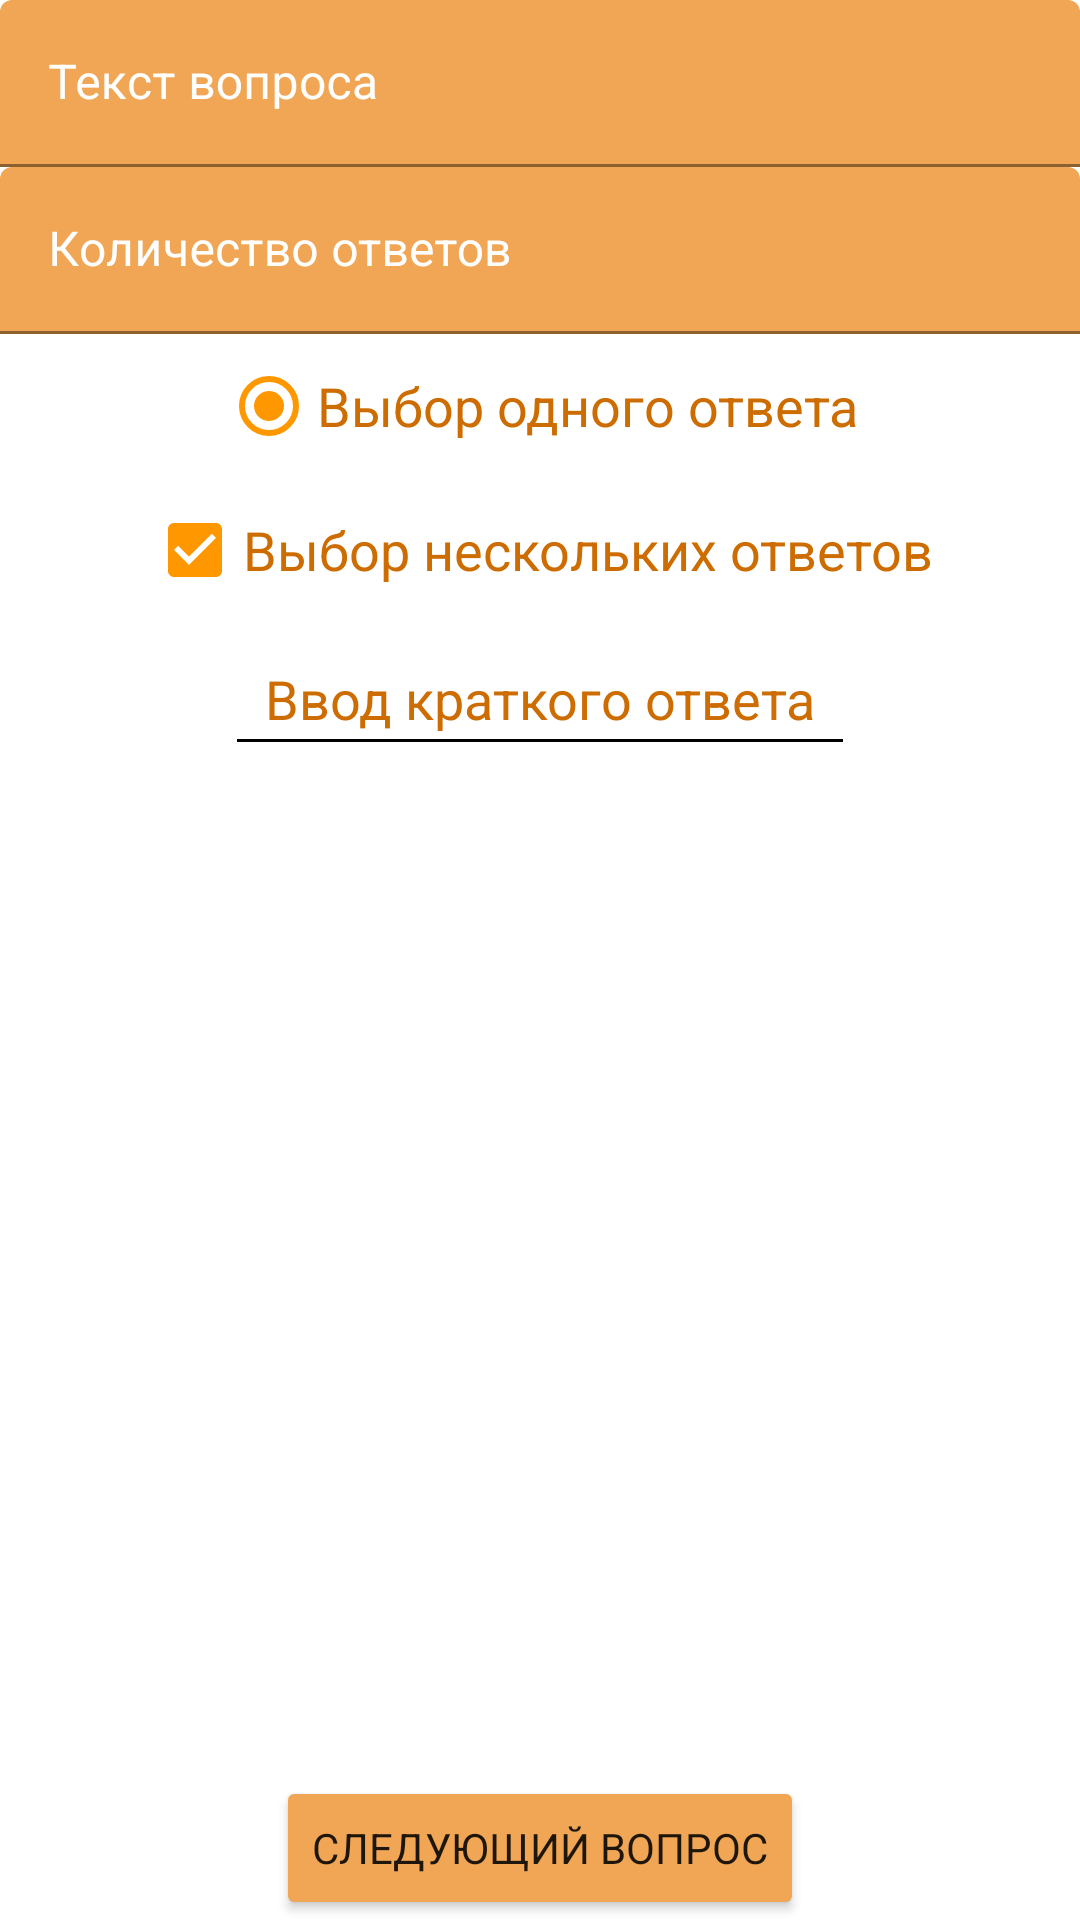

Produce the Android XML layout that renders to this screen, including the resource entries it uses.
<!-- AndroidManifest.xml: application theme Theme.AVRORAII -->
<!-- res/layout/activity_teacher3.xml -->
<?xml version="1.0" encoding="utf-8"?>
<androidx.constraintlayout.widget.ConstraintLayout xmlns:android="http://schemas.android.com/apk/res/android"
    xmlns:app="http://schemas.android.com/apk/res-auto"
    xmlns:tools="http://schemas.android.com/tools"
    android:id="@+id/constLayout"
    android:layout_width="match_parent"
    android:layout_height="match_parent"
    android:background="@drawable/background"
    tools:context=".TeacherActivity3"
    android:theme="@style/MyCheckBox">

    <com.google.android.material.textfield.TextInputLayout
        android:id="@+id/Answers"
        android:layout_width="0dp"
        android:layout_height="wrap_content"
        android:textColorHint="#FFFFFF"
        app:hintTextColor="#FF0BA0DE"
        app:layout_constraintEnd_toEndOf="parent"
        app:layout_constraintStart_toStartOf="parent"
        app:layout_constraintTop_toBottomOf="@id/QuestionText">

        <com.google.android.material.textfield.TextInputEditText
            android:id="@+id/answers"
            android:layout_width="match_parent"
            android:layout_height="match_parent"
            android:backgroundTint="#F0A654"
            android:hint="Количество ответов"
            android:inputType="number"
            android:rotation="0"
            android:singleLine="true"
            android:textAlignment="center"
            android:textColor="#FFFFFF" />
    </com.google.android.material.textfield.TextInputLayout>

    <com.google.android.material.textfield.TextInputLayout
        android:id="@+id/QuestionText"
        android:layout_width="0dp"
        android:layout_height="wrap_content"
        android:textColorHint="#FFFFFF"
        app:hintTextColor="#FF0BA0DE"
        app:layout_constraintEnd_toEndOf="parent"
        app:layout_constraintStart_toStartOf="parent"
        app:layout_constraintTop_toTopOf="parent">

        <com.google.android.material.textfield.TextInputEditText
            android:id="@+id/questionText"
            android:layout_width="match_parent"
            android:layout_height="wrap_content"
            android:backgroundTint="#F0A654"
            android:hint="Текст вопроса"
            android:inputType="textMultiLine"
            android:rotation="0"
            android:textColor="#FFFFFF" />
    </com.google.android.material.textfield.TextInputLayout>

    <Button
        android:id="@+id/next"
        android:layout_width="wrap_content"
        android:layout_height="wrap_content"
        android:backgroundTint="#F0A654"
        android:fontFamily="sans-serif"
        android:onClick="onNext"
        android:text="Следующий вопрос"
        app:cornerRadius="216dp"
        app:layout_constraintBottom_toBottomOf="parent"
        app:layout_constraintEnd_toEndOf="parent"
        app:layout_constraintStart_toStartOf="parent" />

    <RadioButton
        android:id="@+id/choiceSingle"
        style="@style/MyCheckBox"
        android:layout_width="wrap_content"
        android:layout_height="wrap_content"
        android:checked="true"
        android:minHeight="48dp"
        android:onClick="onSingle"
        android:text="Выбор одного ответа"
        android:textColor="#CD6C00"
        android:textSize="18sp"
        app:layout_constraintEnd_toEndOf="parent"
        app:layout_constraintStart_toStartOf="parent"
        app:layout_constraintTop_toBottomOf="@+id/Answers" />

    <CheckBox
        android:id="@+id/choiceMulti"
        style="@style/MyCheckBox"
        android:layout_width="wrap_content"
        android:layout_height="wrap_content"
        android:checked="true"
        android:minHeight="48dp"
        android:onClick="onMulti"
        android:text="Выбор нескольких ответов"
        android:textColor="#CD6C00"
        android:textSize="18sp"
        app:layout_constraintEnd_toEndOf="parent"
        app:layout_constraintStart_toStartOf="parent"
        app:layout_constraintTop_toBottomOf="@+id/choiceSingle" />

    <EditText
        android:id="@+id/choiceShort"
        android:layout_width="wrap_content"
        android:layout_height="wrap_content"
        android:ems="10"
        android:focusable="false"
        android:inputType="textPersonName"
        android:minHeight="48dp"
        android:onClick="onShort"
        android:text="Ввод краткого ответа"
        android:textAlignment="center"
        android:textColor="#CD6C00"
        android:textColorHint="#CD6C00"
        app:layout_constraintEnd_toEndOf="parent"
        app:layout_constraintStart_toStartOf="parent"
        app:layout_constraintTop_toBottomOf="@+id/choiceMulti" />

</androidx.constraintlayout.widget.ConstraintLayout>
<!-- resources referenced by this layout -->
<resources>
  <style name="MyCheckBox" parent="Theme.AppCompat.Light">
          <item name="colorControlNormal">#000000</item>
          <item name="colorControlActivated">#FF9800</item>
      </style>
  <style name="Theme.AVRORAII" parent="Theme.MaterialComponents.DayNight.DarkActionBar">
          
          <item name="colorPrimary">@color/purple_500</item>
          <item name="colorPrimaryVariant">@color/purple_700</item>
          <item name="colorOnPrimary">@color/white</item>
          
          <item name="colorSecondary">@color/teal_200</item>
          <item name="colorSecondaryVariant">@color/teal_700</item>
          <item name="colorOnSecondary">@color/black</item>
          
          <item name="android:statusBarColor" tools:targetApi="l">?attr/colorPrimaryVariant</item>
          
      </style>
  <!-- not gathered from this repository: default colours our renderer supplied (Android Studio template values) -->
  <color name="purple_500">#FF6200EE</color>
  <color name="purple_700">#FF3700B3</color>
  <color name="teal_200">#FF03DAC5</color>
  <color name="teal_700">#FF018786</color>
  <color name="black">#FF000000</color>
  <color name="white">#FFFFFFFF</color>
</resources>
